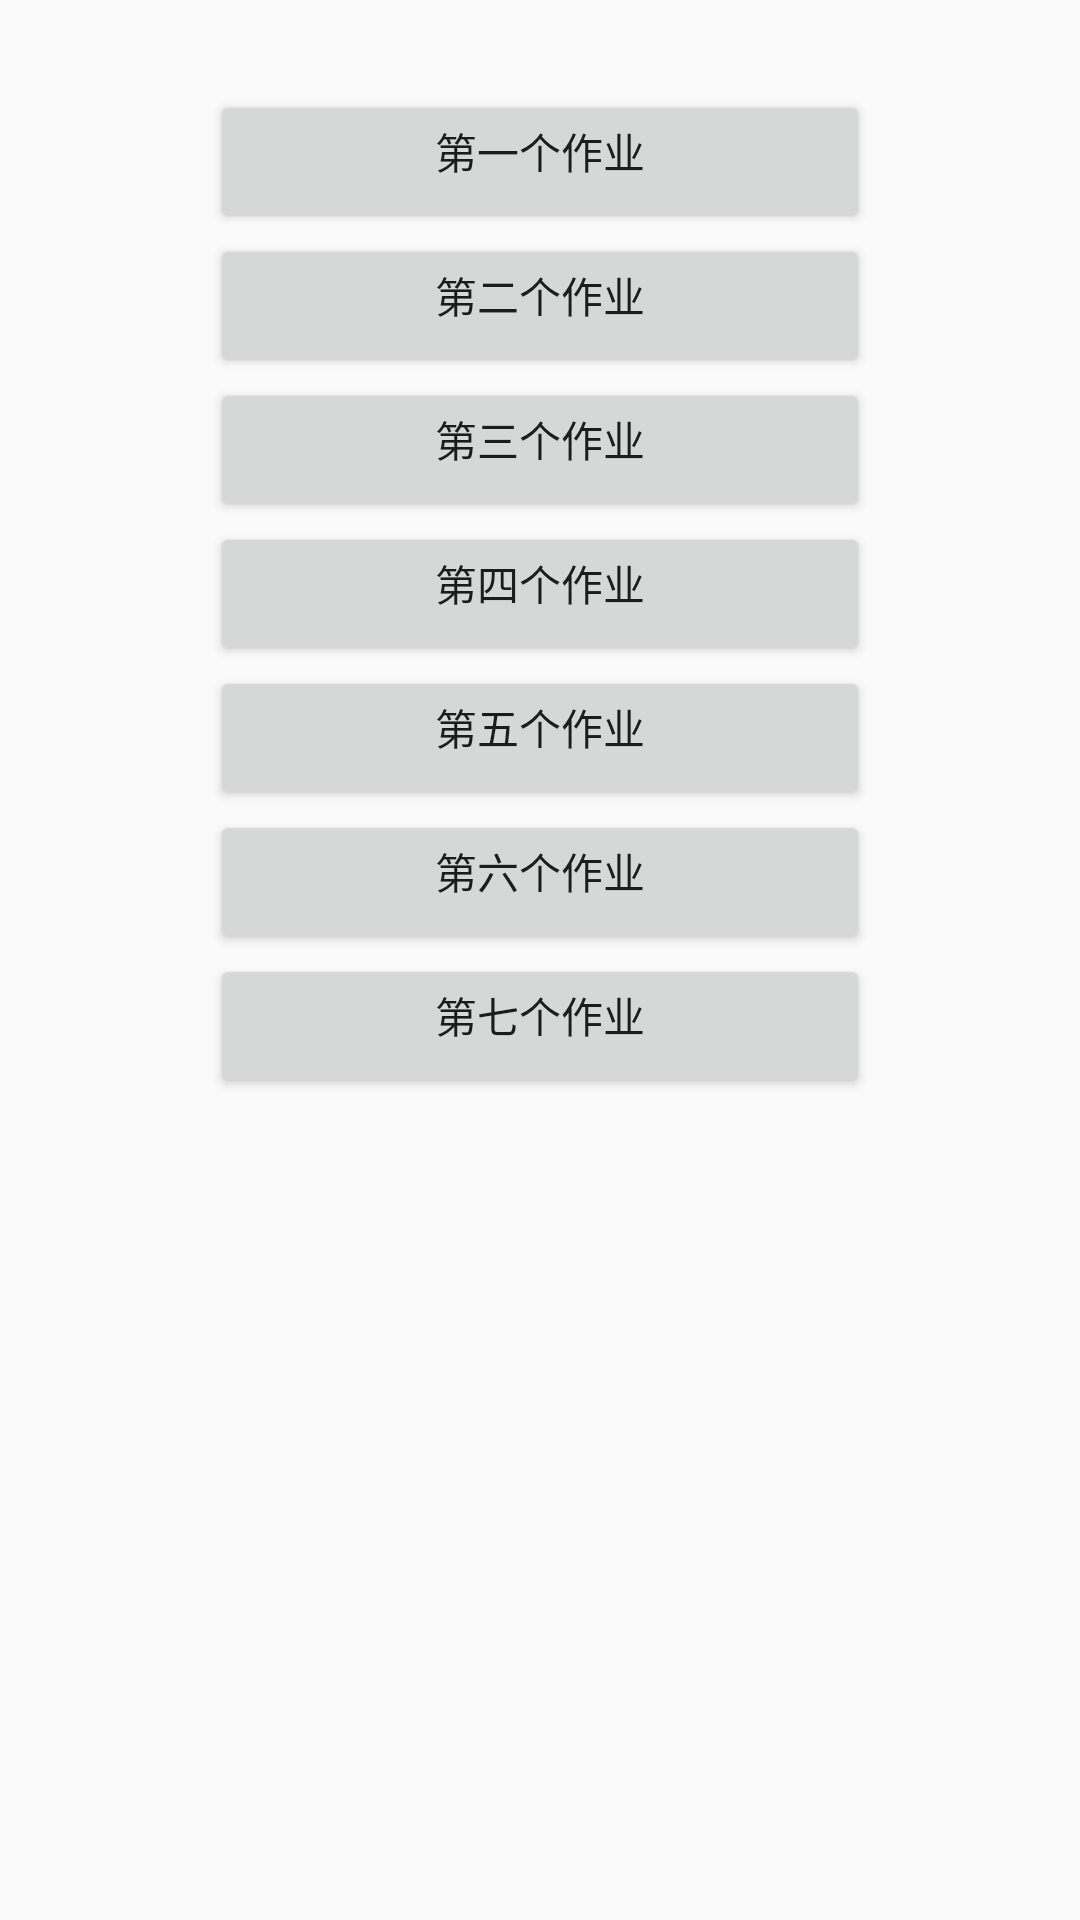

Produce the Android XML layout that renders to this screen, including the resource entries it uses.
<!-- AndroidManifest.xml: application theme Theme.HomeWork -->
<!-- res/layout/activity_main.xml -->
<?xml version="1.0" encoding="utf-8"?>
<LinearLayout xmlns:android="http://schemas.android.com/apk/res/android"
    xmlns:app="http://schemas.android.com/apk/res-auto"
    xmlns:tools="http://schemas.android.com/tools"
    android:layout_width="match_parent"
    android:layout_height="wrap_content"
    android:layout_gravity="center_vertical"
    android:gravity="center_horizontal"
    tools:context=".MainActivity">

    <LinearLayout
        android:layout_width="280dp"
        android:layout_height="match_parent"
        android:orientation="vertical"
        android:padding="30dp">

        <Button
            android:id="@+id/btn_one"
            android:layout_width="match_parent"
            android:layout_height="wrap_content"
            android:gravity="center_horizontal"
            android:text="@string/one"
            tools:ignore="MissingConstraints" />

        <Button
            android:id="@+id/btn_two"
            android:layout_width="match_parent"
            android:layout_height="wrap_content"
            android:gravity="center_horizontal"
            android:text="@string/two"
            tools:ignore="MissingConstraints" />

        <Button
            android:id="@+id/btn_three"
            android:layout_width="match_parent"
            android:layout_height="wrap_content"
            android:gravity="center_horizontal"
            android:text="@string/three"
            tools:ignore="MissingConstraints" />

        <Button
            android:id="@+id/btn_four"
            android:layout_width="match_parent"
            android:layout_height="wrap_content"
            android:gravity="center_horizontal"
            android:text="@string/four"
            tools:ignore="MissingConstraints" />
        <Button
            android:id="@+id/btn_five"
            android:layout_width="match_parent"
            android:layout_height="wrap_content"
            android:gravity="center_horizontal"
            android:text="@string/five"
            tools:ignore="MissingConstraints" />
        <Button
            android:id="@+id/btn_six"
            android:layout_width="match_parent"
            android:layout_height="wrap_content"
            android:gravity="center_horizontal"
            android:text="@string/six"
            tools:ignore="MissingConstraints" />
        <Button
            android:id="@+id/btn_seven"
            android:layout_width="match_parent"
            android:layout_height="wrap_content"
            android:gravity="center_horizontal"
            android:text="@string/seven"
            tools:ignore="MissingConstraints" />
    </LinearLayout>
</LinearLayout>
<!-- resources referenced by this layout -->
<resources>
  <string name="five">第五个作业</string>
  <string name="four">第四个作业</string>
  <string name="one">第一个作业</string>
  <string name="seven">第七个作业</string>
  <string name="six">第六个作业</string>
  <string name="three">第三个作业</string>
  <string name="two">第二个作业</string>
  <style name="Theme.HomeWork" parent="Theme.MaterialComponents.DayNight.DarkActionBar.Bridge">
          
          <item name="colorPrimary">@color/purple_500</item>
          <item name="colorPrimaryVariant">@color/purple_700</item>
          <item name="colorOnPrimary">@color/white</item>
          
          <item name="colorSecondary">@color/teal_200</item>
          <item name="colorSecondaryVariant">@color/teal_700</item>
          <item name="colorOnSecondary">@color/black</item>
          
          <item name="android:statusBarColor">?attr/colorPrimaryVariant</item>
          
      </style>
  <!-- not gathered from this repository: default colours our renderer supplied (Android Studio template values) -->
  <color name="purple_500">#FF6200EE</color>
  <color name="purple_700">#FF3700B3</color>
  <color name="teal_200">#FF03DAC5</color>
  <color name="teal_700">#FF018786</color>
  <color name="black">#FF000000</color>
  <color name="white">#FFFFFFFF</color>
</resources>
